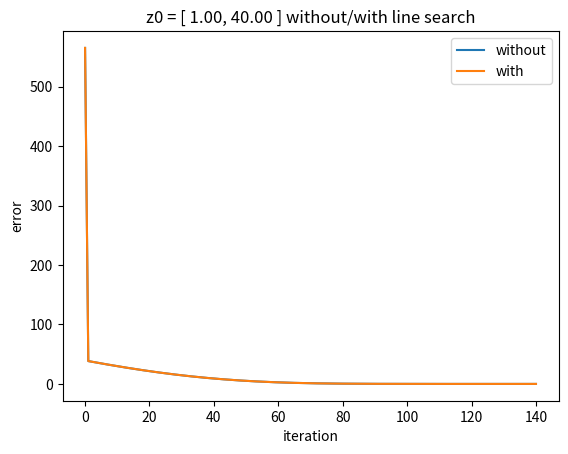

Python code for this plot:
from matplotlib import pyplot as plt
from sympy import symbols, diff, log, Abs, lambdify
import numpy as np
import sys


#
# while infeasible:
#     alpha = 0.95 * alpha
#     infeasible = ((x1_value + alpha * px1)[0] < 0) | ((x2_value + alpha * px2)[0] < 0) | \
#                  ((x1_value + alpha * px1)[0] + (x2_value + alpha * px2)[0] > 100) | \
#                  ((x1_value + alpha * px1)[0] - (x2_value + alpha * px2)[0] > 50)

# Define simple line search (Wolfe)
def line_search(x1, x2, f, z0, tolerance, alpha, line_search, beta, c1, c2, iter_max):
    # Initialise x1, x2 and f
    x1_value = z0[0]
    x2_value = z0[1]
    f_value = f.subs({x1: x1_value, x2: x2_value})

    # Store history of x1, x2 and f
    x1_his = x1_value  # history of value of all x1
    x2_his = x2_value  # history of value of all x2
    f_his = f_value  # history of value of all x2

    # Initialise 1st derivative of x1 and x2
    dfdx1_value = dfdx1.subs({x1: x1_value, x2: x2_value})
    dfdx2_value = dfdx2.subs({x1: x1_value, x2: x2_value})

    i = 0
    alpha_origin = alpha
    while ((abs(dfdx1_value) > tolerance) | (abs(dfdx2_value) > tolerance)) & (i < iter_max):
        # 1st order partial derivative
        dfdx1_value = dfdx1.subs({x1: x1_value, x2: x2_value}).evalf()
        dfdx2_value = dfdx2.subs({x1: x1_value, x2: x2_value}).evalf()

        # 2nd order partial derivative
        dfdx1dx1_value = dfdx1dx1.subs({x1: x1_value, x2: x2_value}).evalf()
        dfdx1dx2_value = dfdx1dx2.subs({x1: x1_value, x2: x2_value}).evalf()
        dfdx2dx1_value = dfdx2dx1.subs({x1: x1_value, x2: x2_value}).evalf()
        dfdx2dx2_value = dfdx2dx2.subs({x1: x1_value, x2: x2_value}).evalf()

        # Jacobin and Hessian matrix
        jac = np.array([dfdx1_value, dfdx2_value]).reshape(-1, 1).astype(float)
        h = np.array([[dfdx1dx1_value, dfdx1dx2_value], [dfdx2dx1_value, dfdx2dx2_value]]).astype(float)
        h_inv = np.linalg.inv(h)

        # Update delat x
        px1 = -np.dot(h_inv[0], jac).astype(float)
        px2 = -np.dot(h_inv[1], jac).astype(float)

        # # check if x is infeasible
        # infeasible = ((x1_value + alpha * px1)[0] < 0) | ((x2_value + alpha * px2)[0] < 0) | \
        #              ((x1_value + alpha * px1)[0] + (x2_value + alpha * px2)[0] > 100) | \
        #              ((x1_value + alpha * px1)[0] - (x2_value + alpha * px2)[0] > 50)
        # if infeasible:
        #     sys.exit('infeasible points')

        alpha = alpha_origin

        if line_search:
            wolfe = (f.subs({x1: (x1_value + alpha * px1)[0], x2: (x2_value + alpha * px2)[0]}) >
                     f.subs({x1: x1_value, x2: x2_value}) + c1 * alpha * np.dot(jac.T, np.array([px1, px2]))) | \
                    ((abs(dfdx1.subs({x1: (x1_value + alpha * px1)[0], x2: (x2_value + alpha * px2)[0]}) * px1 +
                          dfdx2.subs({x1: (x1_value + alpha * px1)[0], x2: (x2_value + alpha * px2)[0]}) * px2)) <
                     (c2 * abs(np.dot(jac.T, np.array([px1, px2])))))
            while wolfe:
                alpha = beta * alpha
                wolfe = (f.subs({x1: (x1_value + alpha * px1)[0], x2: (x2_value + alpha * px2)[0]}) >
                         f.subs({x1: x1_value, x2: x2_value}) + c1 * alpha * np.dot(jac.T, np.array([px1, px2]))) | \
                        ((abs(dfdx1.subs({x1: (x1_value + alpha * px1)[0], x2: (x2_value + alpha * px2)[0]}) * px1 +
                              dfdx2.subs({x1: (x1_value + alpha * px1)[0], x2: (x2_value + alpha * px2)[0]}) * px2)) <
                         (c2 * abs(np.dot(jac.T, np.array([px1, px2])))))

        x1_value += (alpha * px1)[0]
        x2_value += (alpha * px2)[0]
        f_value = f.subs({x1: x1_value, x2: x2_value})
        x1_his = np.vstack((x1_his, x1_value))
        x2_his = np.vstack((x2_his, x2_value))
        f_his = np.vstack((f_his, f_value))
        i += 1

    return x1_value, x2_value, f_value, i, x1_his, x2_his, f_his


## theta = 10
# Define variables, parameters and functions
x1, x2 = symbols('x1 x2', real=True)
theta = 10
f = -9 * x1 - 10 * x2 + theta * (-log(100 - x1 - x2) - log(x1) - log(x2) - log(50 - x1 + x2))

dfdx1 = diff(f, x1)
dfdx2 = diff(f, x2)
dfdx1dx1 = diff(diff(f, x1), x1)
dfdx1dx2 = diff(diff(f, x1), x2)
dfdx2dx1 = diff(diff(f, x2), x1)
dfdx2dx2 = diff(diff(f, x2), x2)

res_without_his = ['x1', 'x2', 'f', 'iterations']
res_with_his = ['x1', 'x2', 'f', 'iterations']

z0 = np.array([1, 40])
error_max = 1e-1
alphas = 6.0e-2
betas = 8.0e-1
c1s = 1e-4
c2s = 1e-3
iter_max = 500


# With(out) line search
res_without = line_search(x1, x2, f, z0, error_max, alphas, 0, 0, 0, 0, iter_max)
res_without_his = np.vstack((res_without_his, res_without[0: 4]))
f_without_his = res_without[6]

res_with = line_search(x1, x2, f, z0, error_max, alphas, 1, betas, c1s, c2s, iter_max)
res_with_his = np.vstack((res_with_his, res_with[0: 4]))
f_with_his = res_with[6]

plt.plot(f_without_his - f_without_his[-1], label='without')
plt.plot(f_with_his - f_with_his[-1], label='with')
plt.xlabel('iteration')
plt.ylabel('error')
plt.title("z0 = [ %.2f, %.2f ] without/with line search" % (z0[0], z0[1]))
plt.legend()
plt.show()
